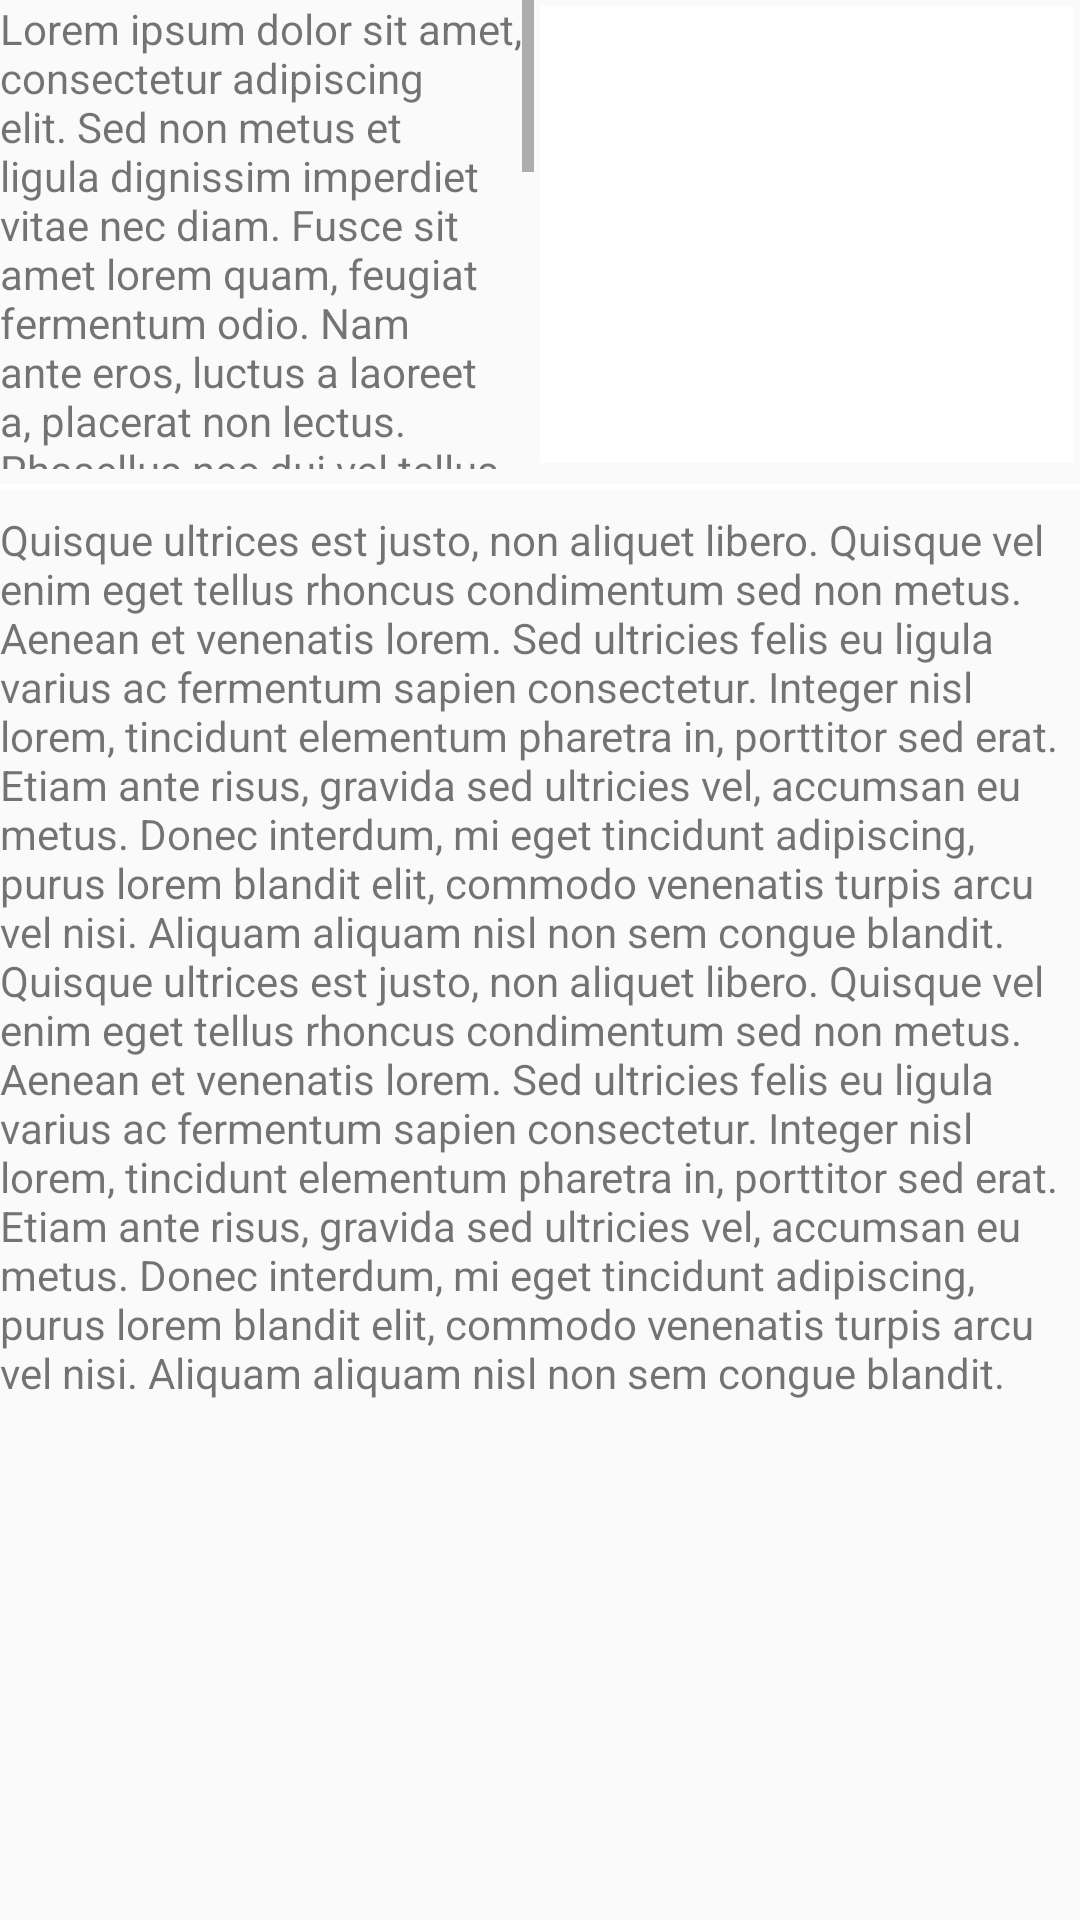

Reconstruct the res/layout file that produces this screen, plus the resources it refers to.
<!-- AndroidManifest.xml: application theme AppTheme -->
<!-- res/layout/activity_videoview.xml -->
<?xml version="1.0" encoding="utf-8"?>
<RelativeLayout xmlns:android="http://schemas.android.com/apk/res/android"
    android:layout_width="match_parent"
    android:layout_height="match_parent" >

    <LinearLayout
        android:id="@+id/main_portrait_content"
        android:layout_width="match_parent"
        android:layout_height="match_parent"
        android:orientation="vertical" >

        <LinearLayout
            android:layout_width="match_parent"
            android:layout_height="0dp"
            android:layout_weight="0.25"
            android:orientation="horizontal" >

            <ScrollView
                android:layout_width="0dp"
                android:layout_height="wrap_content"
                android:layout_weight="1" >

                <TextView
                    android:layout_width="match_parent"
                    android:layout_height="match_parent"
                    android:text="@string/par_01" />
            </ScrollView>

            <View
                android:id="@+id/main_portrait_position"
                android:layout_width="0dp"
                android:layout_height="match_parent"
                android:layout_margin="2dp"
                android:layout_weight="1"
                android:background="#ffffff" />
        </LinearLayout>

        <View
            android:layout_width="match_parent"
            android:layout_height="2dp"
            android:layout_marginBottom="5dp"
            android:layout_marginTop="5dp"
            android:background="#ffffff" />

        <ScrollView
            android:layout_width="match_parent"
            android:layout_height="0dp"
            android:layout_marginTop="2dp"
            android:layout_weight="0.75" >

            <TextView
                android:layout_width="match_parent"
                android:layout_height="match_parent"
                android:text="@string/par_02" />
        </ScrollView>
    </LinearLayout>

    <VideoView
        android:id="@+id/main_videoview"
        android:layout_width="match_parent"
        android:layout_height="match_parent"
        android:visibility="gone" />

</RelativeLayout>
<!-- resources referenced by this layout -->
<resources>
  <string name="par_01">Lorem ipsum dolor sit amet, consectetur adipiscing elit. Sed non metus et ligula dignissim imperdiet vitae nec diam. Fusce sit amet lorem quam, feugiat fermentum odio. Nam ante eros, luctus a laoreet a, placerat non lectus. Phasellus nec dui vel tellus imperdiet facilisis. In eu leo neque, at auctor lacus. Ut et sapien tellus, eget suscipit ante. Suspendisse nec arcu nisi, a hendrerit tortor. Pellentesque ullamcorper, lacus in congue feugiat, velit tellus congue turpis, et volutpat sapien nibh vitae ante. Mauris eget erat id elit rutrum tempor quis sed nibh. Donec tristique, leo eu placerat bibendum, ante turpis pellentesque nisl, non commodo nibh enim sit amet felis.</string>
  <string name="par_02">Quisque ultrices est justo, non aliquet libero. Quisque vel enim eget tellus rhoncus condimentum sed non metus. Aenean et venenatis lorem. Sed ultricies felis eu ligula varius ac fermentum sapien consectetur. Integer nisl lorem, tincidunt elementum pharetra in, porttitor sed erat. Etiam ante risus, gravida sed ultricies vel, accumsan eu metus. Donec interdum, mi eget tincidunt adipiscing, purus lorem blandit elit, commodo venenatis turpis arcu vel nisi. Aliquam aliquam nisl non sem congue blandit. Quisque ultrices est justo, non aliquet libero. Quisque vel enim eget tellus rhoncus condimentum sed non metus. Aenean et venenatis lorem. Sed ultricies felis eu ligula varius ac fermentum sapien consectetur. Integer nisl lorem, tincidunt elementum pharetra in, porttitor sed erat. Etiam ante risus, gravida sed ultricies vel, accumsan eu metus. Donec interdum, mi eget tincidunt adipiscing, purus lorem blandit elit, commodo venenatis turpis arcu vel nisi. Aliquam aliquam nisl non sem congue blandit.</string>
  <style name="AppTheme" parent="Theme.AppCompat.Light.DarkActionBar">
          
          <item name="colorPrimary">@color/colorPrimary</item>
          <item name="colorPrimaryDark">@color/colorPrimaryDark</item>
          <item name="colorAccent">@color/colorAccent</item>
      </style>
  <!-- not gathered from this repository: default colours our renderer supplied (Android Studio template values) -->
  <color name="colorPrimary">#FF6200EE</color>
  <color name="colorPrimaryDark">#FF3700B3</color>
  <color name="colorAccent">#FF03DAC5</color>
</resources>
